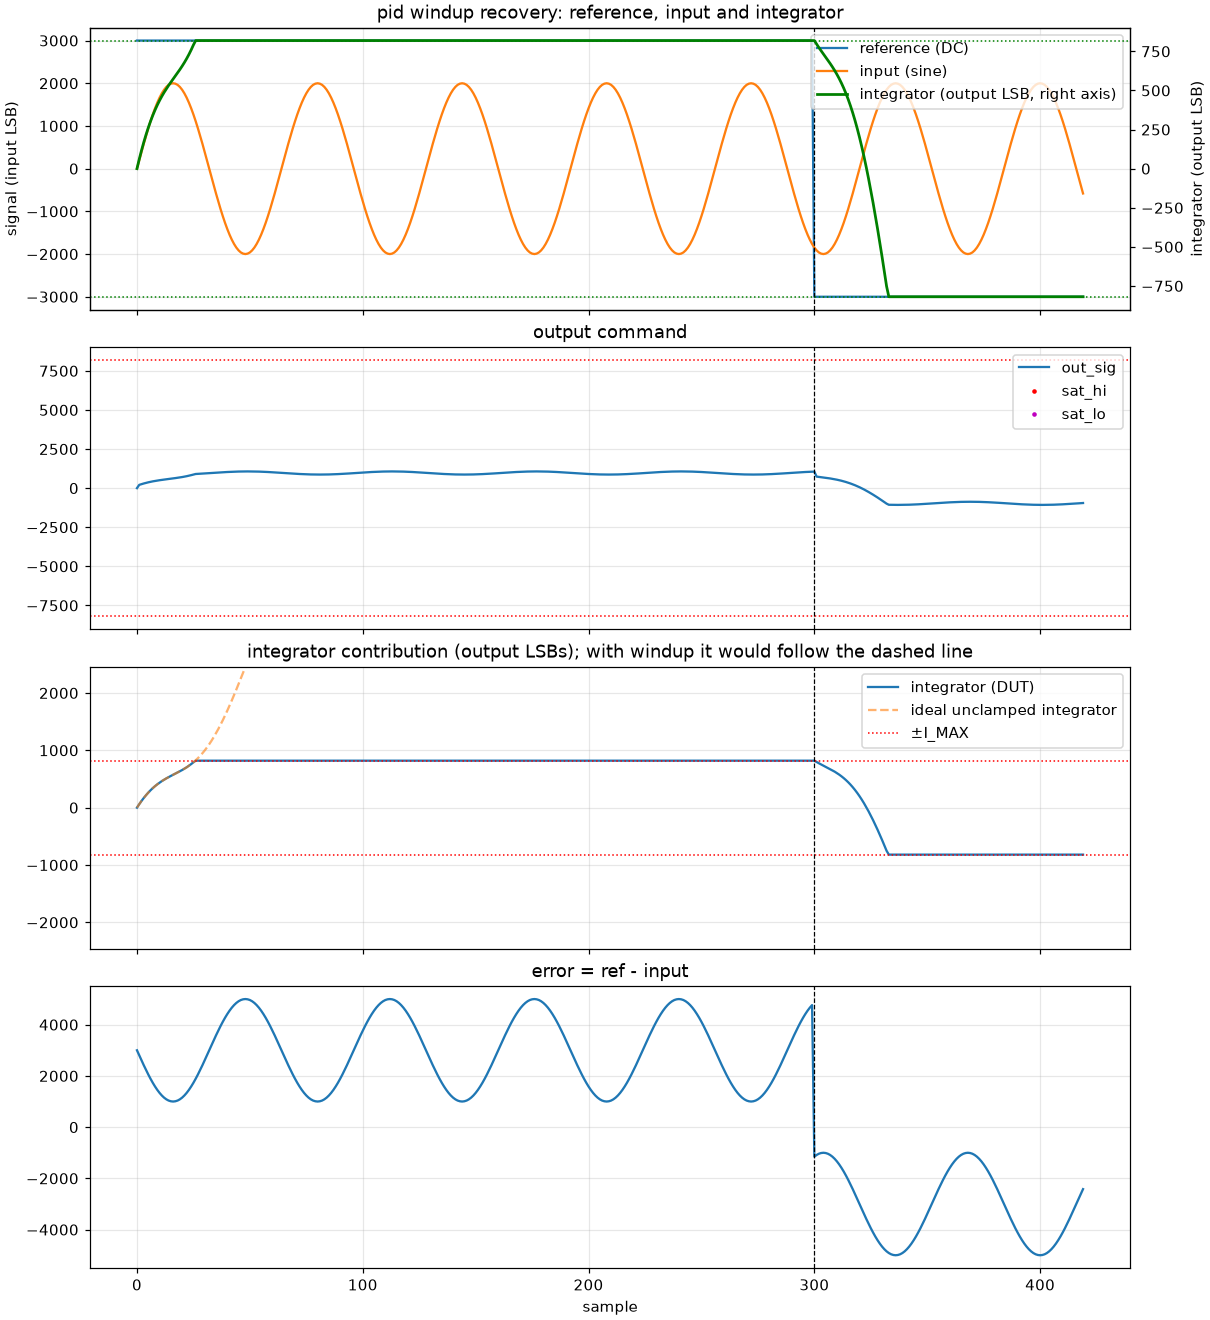

Source data for this figure (header and first rows):
k, ref, inp, out, sat_hi, sat_lo, i_raw, model_out, model_i_raw
0, 3000, 0, 0, 0, 0, 0, 0, 0
1, 3000, 196, 210, 0, 0, 3933000, 210, 3933000
2, 3000, 390, 256, 0, 0, 7609044, 256, 7609044
3, 3000, 581, 298, 0, 0, 11030754, 298, 11030754
4, 3000, 765, 336, 0, 0, 14202063, 336, 14202063
5, 3000, 943, 372, 0, 0, 17132148, 372, 17132148
6, 3000, 1111, 404, 0, 0, 19828875, 404, 19828875
7, 3000, 1269, 434, 0, 0, 22305354, 434, 22305354
8, 3000, 1414, 460, 0, 0, 24574695, 460, 24574695
9, 3000, 1546, 485, 0, 0, 26653941, 485, 26653941
10, 3000, 1663, 507, 0, 0, 28560135, 507, 28560135
11, 3000, 1764, 528, 0, 0, 30312942, 528, 30312942
12, 3000, 1848, 548, 0, 0, 31933338, 548, 31933338
13, 3000, 1914, 567, 0, 0, 33443610, 567, 33443610
14, 3000, 1962, 586, 0, 0, 34867356, 586, 34867356
15, 3000, 1990, 603, 0, 0, 36228174, 603, 36228174
16, 3000, 2000, 623, 0, 0, 37552284, 623, 37552284
17, 3000, 1990, 643, 0, 0, 38863284, 643, 38863284
18, 3000, 1962, 663, 0, 0, 40187394, 663, 40187394
19, 3000, 1914, 684, 0, 0, 41548212, 684, 41548212
20, 3000, 1848, 709, 0, 0, 42971958, 709, 42971958
21, 3000, 1764, 735, 0, 0, 44482230, 735, 44482230
22, 3000, 1663, 764, 0, 0, 46102626, 764, 46102626
23, 3000, 1546, 796, 0, 0, 47855433, 796, 47855433
24, 3000, 1414, 831, 0, 0, 49761627, 831, 49761627
25, 3000, 1269, 870, 0, 0, 51840873, 870, 51840873
26, 3000, 1111, 905, 0, 0, 53680537, 905, 53680537
27, 3000, 943, 913, 0, 0, 53680537, 913, 53680537
28, 3000, 765, 921, 0, 0, 53680537, 921, 53680537
29, 3000, 581, 930, 0, 0, 53680537, 930, 53680537
30, 3000, 390, 939, 0, 0, 53680537, 939, 53680537
31, 3000, 196, 949, 0, 0, 53680537, 949, 53680537
32, 3000, 0, 959, 0, 0, 53680537, 959, 53680537
33, 3000, -196, 969, 0, 0, 53680537, 969, 53680537
34, 3000, -390, 978, 0, 0, 53680537, 978, 53680537
35, 3000, -581, 988, 0, 0, 53680537, 988, 53680537
36, 3000, -765, 998, 0, 0, 53680537, 998, 53680537
37, 3000, -943, 1007, 0, 0, 53680537, 1007, 53680537
38, 3000, -1111, 1016, 0, 0, 53680537, 1016, 53680537
39, 3000, -1269, 1024, 0, 0, 53680537, 1024, 53680537
40, 3000, -1414, 1032, 0, 0, 53680537, 1032, 53680537
41, 3000, -1546, 1039, 0, 0, 53680537, 1039, 53680537
42, 3000, -1663, 1046, 0, 0, 53680537, 1046, 53680537
43, 3000, -1764, 1052, 0, 0, 53680537, 1052, 53680537
44, 3000, -1848, 1057, 0, 0, 53680537, 1057, 53680537
45, 3000, -1914, 1061, 0, 0, 53680537, 1061, 53680537
46, 3000, -1962, 1064, 0, 0, 53680537, 1064, 53680537
47, 3000, -1990, 1067, 0, 0, 53680537, 1067, 53680537
48, 3000, -2000, 1068, 0, 0, 53680537, 1068, 53680537
49, 3000, -1990, 1069, 0, 0, 53680537, 1069, 53680537
50, 3000, -1962, 1068, 0, 0, 53680537, 1068, 53680537
51, 3000, -1914, 1067, 0, 0, 53680537, 1067, 53680537
52, 3000, -1848, 1064, 0, 0, 53680537, 1064, 53680537
53, 3000, -1764, 1061, 0, 0, 53680537, 1061, 53680537
54, 3000, -1663, 1057, 0, 0, 53680537, 1057, 53680537
55, 3000, -1546, 1052, 0, 0, 53680537, 1052, 53680537
56, 3000, -1414, 1046, 0, 0, 53680537, 1046, 53680537
57, 3000, -1269, 1039, 0, 0, 53680537, 1039, 53680537
58, 3000, -1111, 1032, 0, 0, 53680537, 1032, 53680537
59, 3000, -943, 1024, 0, 0, 53680537, 1024, 53680537
... 360 more rows
